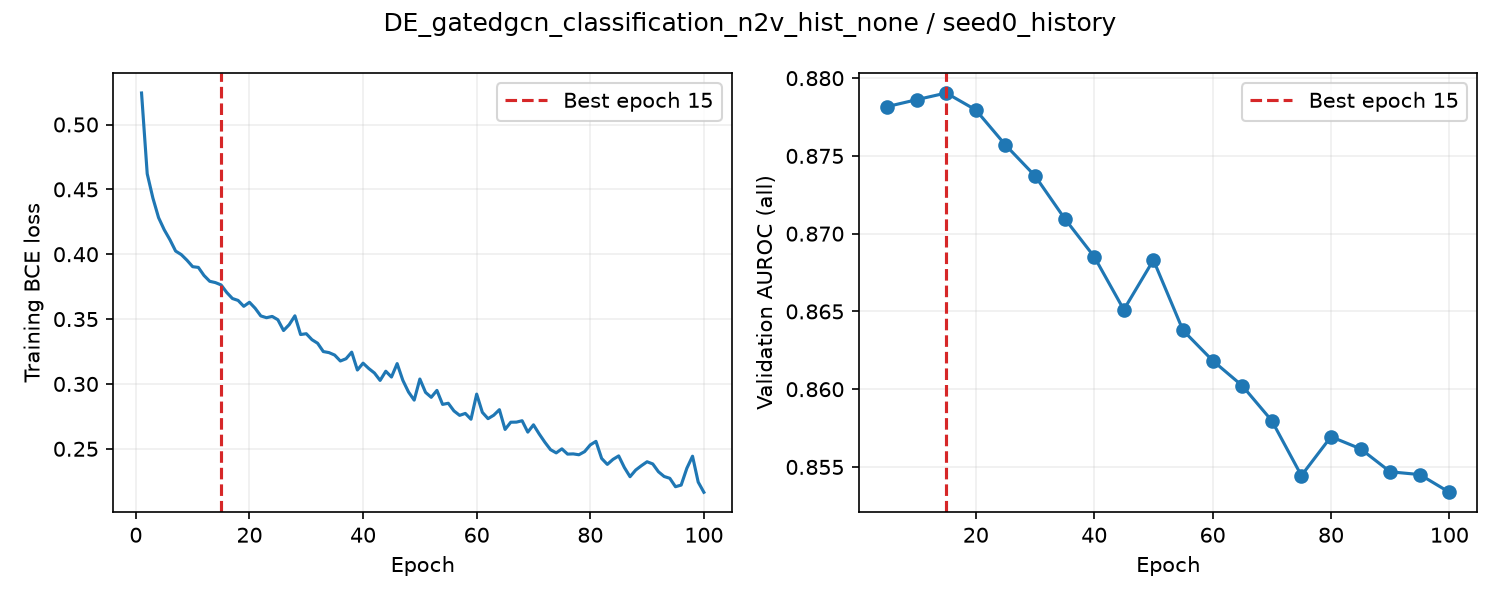

Values plotted in this chart, from the file beside it:
epoch, train_loss, valid_auroc, valid_mae, epoch_seconds, elapsed_seconds, is_best, best_epoch
1, 0.5243, , , 2.848, 2.848, False, 0
2, 0.462, , , 2.325, 5.782, False, 0
3, 0.4433, , , 2.082, 7.881, False, 0
4, 0.4282, , , 2.107, 10, False, 0
5, 0.4188, 0.8782, , 6.497, 16.52, True, 5
6, 0.4112, , , 2.188, 18.87, False, 5
7, 0.4024, , , 2.263, 21.15, False, 5
8, 0.3997, , , 2.036, 23.21, False, 5
9, 0.3954, , , 2.039, 25.27, False, 5
10, 0.3904, 0.8786, , 6.583, 31.88, True, 10
11, 0.3898, , , 2.18, 34.21, False, 10
12, 0.3836, , , 2.018, 36.24, False, 10
13, 0.3791, , , 2.075, 38.34, False, 10
14, 0.3781, , , 1.918, 40.28, False, 10
15, 0.3764, 0.879, , 6.395, 46.69, True, 15
16, 0.3705, , , 2.187, 49.06, False, 15
17, 0.3659, , , 1.969, 51.05, False, 15
18, 0.3644, , , 1.964, 53.03, False, 15
19, 0.3598, , , 1.969, 55.02, False, 15
20, 0.363, 0.878, , 6.215, 61.26, False, 15
21, 0.3583, , , 2.08, 63.49, False, 15
22, 0.3524, , , 1.961, 65.47, False, 15
23, 0.3511, , , 1.992, 67.48, False, 15
24, 0.3521, , , 2.003, 69.51, False, 15
25, 0.3495, 0.8757, , 6.027, 75.55, False, 15
26, 0.3412, , , 2.084, 77.78, False, 15
27, 0.3457, , , 2.001, 79.8, False, 15
28, 0.3525, , , 1.946, 81.77, False, 15
29, 0.3381, , , 1.948, 83.73, False, 15
30, 0.3387, 0.8737, , 6.154, 89.91, False, 15
31, 0.3341, , , 2.111, 92.3, False, 15
32, 0.3314, , , 1.973, 94.29, False, 15
33, 0.325, , , 1.98, 96.29, False, 15
34, 0.3242, , , 2.018, 98.33, False, 15
35, 0.3223, 0.871, , 6.154, 104.5, False, 15
36, 0.3177, , , 2.083, 106.7, False, 15
37, 0.3194, , , 1.985, 108.8, False, 15
38, 0.3245, , , 2.023, 110.8, False, 15
39, 0.3107, , , 1.974, 112.8, False, 15
40, 0.316, 0.8685, , 6.157, 119, False, 15
41, 0.3119, , , 2.098, 121.2, False, 15
42, 0.3084, , , 1.953, 123.2, False, 15
43, 0.3027, , , 1.948, 125.1, False, 15
44, 0.3098, , , 2.06, 127.2, False, 15
45, 0.3053, 0.8651, , 6.283, 133.5, False, 15
46, 0.3157, , , 2.143, 135.8, False, 15
47, 0.3028, , , 1.927, 137.8, False, 15
48, 0.2938, , , 2.061, 139.8, False, 15
49, 0.2875, , , 2.117, 142, False, 15
50, 0.3038, 0.8683, , 6.336, 148.3, False, 15
51, 0.2935, , , 2.155, 150.6, False, 15
52, 0.2897, , , 2.036, 152.7, False, 15
53, 0.295, , , 2.063, 154.8, False, 15
54, 0.2842, , , 2.042, 156.8, False, 15
55, 0.2851, 0.8638, , 5.921, 162.8, False, 15
56, 0.2792, , , 1.991, 164.9, False, 15
57, 0.2758, , , 1.897, 166.8, False, 15
58, 0.2773, , , 1.902, 168.7, False, 15
59, 0.2728, , , 1.914, 170.7, False, 15
60, 0.2922, 0.8618, , 5.963, 176.6, False, 15
... 40 more rows
